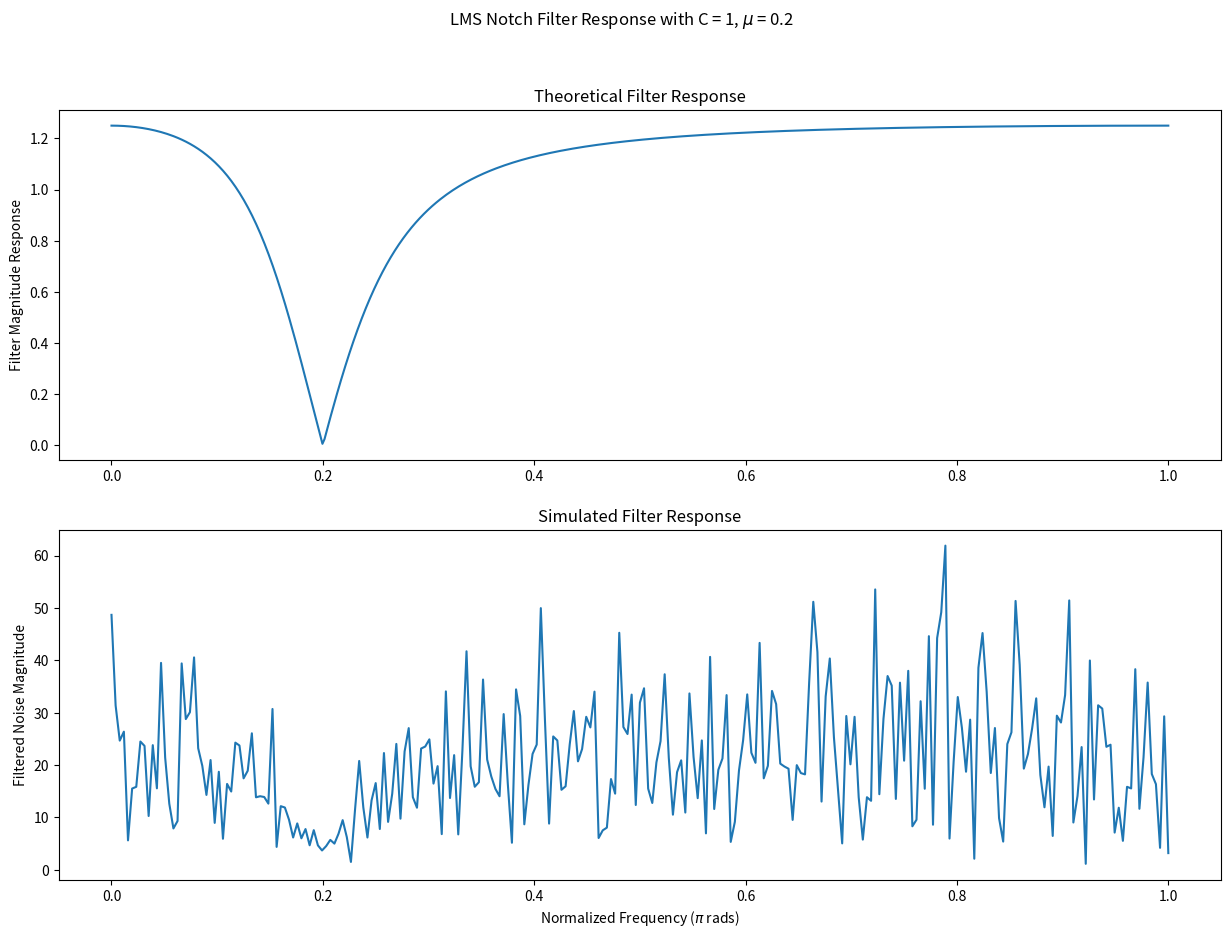

Python code for this plot:
import argparse
import numpy as np
import matplotlib.pyplot as plt

def parse_args():
    parser = argparse.ArgumentParser()
    parser.add_argument('-n', '--num-samples', type=int, default=512,
                        help='number of samples to simulate (default to 1000)')
    parser.add_argument('-f', '--frequency', type=float, default=.2,
                        help='normalized frequency to cancel out in the range of [0, 1] (default to .2)')
    parser.add_argument('--mu', type=float, default=.2,
                        help='learning rate of the LMS algorithm (default to 0.2)')
    parser.add_argument('--C', type=float, default=1,
                        help='scaling constant multiplied to the sinusoids (default to 1.0)')
    parser.add_argument('--phi', type=float, default=0,
                        help='phase applied to the sinusoids')
    return parser.parse_args()


def frequency_response(w0, C, mu):
    w = np.linspace(0, np.pi, 512)
    H_CG = 2 * mu * C**2 * \
            ((1 - np.cos(w0)*np.exp(-1j*w)) / (1 - 2*np.cos(w0)*np.exp(-1j*w) + np.exp(-2j*w)) - 1)
    H_AC = 1 / (1 + H_CG)

    return H_AC

if __name__ == '__main__':
    args = parse_args()
    omega_0 = args.frequency * np.pi

    y = np.zeros(args.num_samples)
    error = np.zeros_like(y)
    d = np.random.randn(y.shape[0])

    w1 = 0
    w2 = 0
    for i in range(args.num_samples):
        # compute sinusoids
        x1 = args.C * np.cos(i * omega_0 + args.phi)
        x2 = args.C * np.sin(i * omega_0 + args.phi)

        # compute output
        F = x1 * w1
        J = x2 * w2
        y[i] = F + J

        # compute feedback
        error[i] = d[i] - y[i]

        # compute top branch
        D = x1 * error[i]
        w1 += D * 2 * args.mu

        # compute bottom branch
        H = x2 * error[i]
        w2 += H * 2 * args.mu

    # plot theoretical filter response
    H_AC = frequency_response(omega_0, args.C, args.mu)
    plt.figure(figsize=(15, 10))
    plt.subplot(211)
    plt.plot(np.linspace(0, 1, H_AC.shape[0]), np.abs(H_AC))
    plt.title('Theoretical Filter Response')
    plt.ylabel('Filter Magnitude Response')

    plt.subplot(212)
    plt.plot(np.fft.rfftfreq(d.shape[0], d=1/2), np.abs(np.fft.rfft(error)))
    plt.title('Simulated Filter Response')
    plt.xlabel('Normalized Frequency ($\\pi$ rads)')
    plt.ylabel('Filtered Noise Magnitude')

    plt.suptitle(f'LMS Notch Filter Response with C = {args.C}, $\\mu$ = {args.mu}')
    plt.show()
